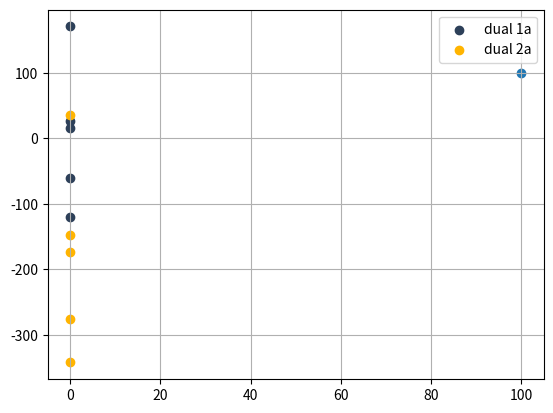
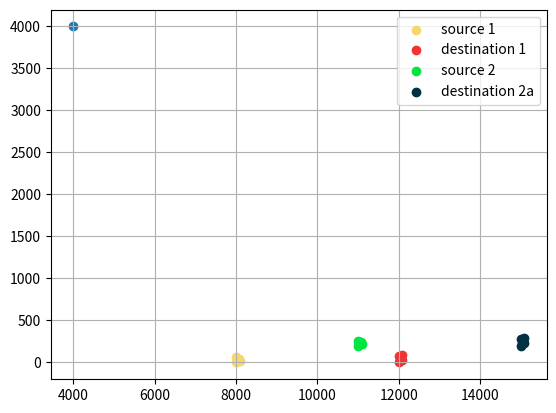

Reproduce these figures in Python, in order.
# -*- coding: utf-8 -*-
"""
Created on Thu Jun 14 14:40:29 2018

[redacted]
"""

# -*- coding: utf-8 -*-
"""
Created on Thu Jun  7 13:12:25 2018

[redacted]
"""

from matplotlib import pyplot as plt
import numpy as np

ox1=[1,100,1.5,40,65] 
oy1=[2,15,60,20,45]
dx1=[80,70,25,0,10]
dy1=[90,30,30,0,80]
dual = []

def dual_fun( src , des ):
   a = []
   b1 = []
   b = []
   a = np.divide((np.asarray(des[1])-np.asarray(src[1])),(np.asarray(des[0])-np.asarray(src[0])))
   b1 = np.asarray(src[1])-np.multiply(np.asarray(src[0]),a)
   b = np.multiply(b1,-1)
   dual.append(a)
   dual.append(b)
   return

#source 1
src1 = []
src1.append(list(np.asarray(ox1)+8000))
src1.append(list(np.asarray(oy1) ))

#destination 1a
des1a = []
des1a.append(list(np.asarray(dx1)+4000+8000))
des1a.append(list(np.asarray(dy1) ))

#dual 1a 
dual_fun(src1,des1a)
plt.scatter(dual[0],dual[1],color='#2d4059',label='dual 1a')
            
#source 2
src2 = []
src2.append(list(np.asarray(ox1) +11000))
src2.append(list(np.asarray(oy1) +200 ))

#destination 2a
des2a = []
des2a.append(list(np.asarray(dx1)+4000 +11000 ))
des2a.append(list(np.asarray(dy1)+ 200 ))

#dual 2a 
dual_fun(src2,des2a)
plt.scatter(dual[2],dual[3],color='#ffb400',label='dual 2a')
            
##source 3
#src3 = []
#src3.append(list(np.asarray(ox1) ))
#src3.append(list(np.asarray(oy1) ))
#
##destination 3a
#des3a = []
#des3a.append(list(np.asarray(dx1) + 4000))
#des3a.append(list(np.asarray(dy1)))
#
##dual 3a 
#dual_fun(src3,des3a)
#plt.scatter(dual[4],dual[5],color='#6a9c78',label='dual 3a')

#source 4
#src4 = []
#src4.append(list(np.asarray(ox1) ))
#src4.append(list(np.asarray(oy1) ))

#destination 4a
#des4a = []
#des4a.append(list(np.asarray(dx1) + 2828 ))
#des4a.append(list(np.asarray(dy1) + 2828))

#dual 4a 
#dual_fun(src4,des4a)
#plt.scatter(dual[6],dual[7],color='#90aeff',label='dual 4a')
     
plt.scatter(100,100)
plt.legend()
plt.grid()
plt.figure()
plt.show()

plt.scatter(4000,4000)
plt.scatter(src1[0],src1[1],color='#F5D76E',label='source 1')
plt.scatter(des1a[0],des1a[1],color='#F03434',label='destination 1')
plt.scatter(src2[0],src2[1],color='#00E640',label='source 2')
plt.scatter(des2a[0],des2a[1],color='#013243',label='destination 2a')
#plt.scatter(src3[0],src3[1],color='#6900ff',label='source 3')
#plt.scatter(des3a[0],des3a[1],color='#6a9c78',label='destination 3a')
#plt.scatter(src4[0],src4[1],color='#480032',label='source 4')
#plt.scatter(des4a[0],des4a[1],color='#ff8b6a',label='destination 4a')
#plt.scatter(200,10)
plt.legend(loc = 'best')
plt.grid()
#plt.figure()
plt.show()

